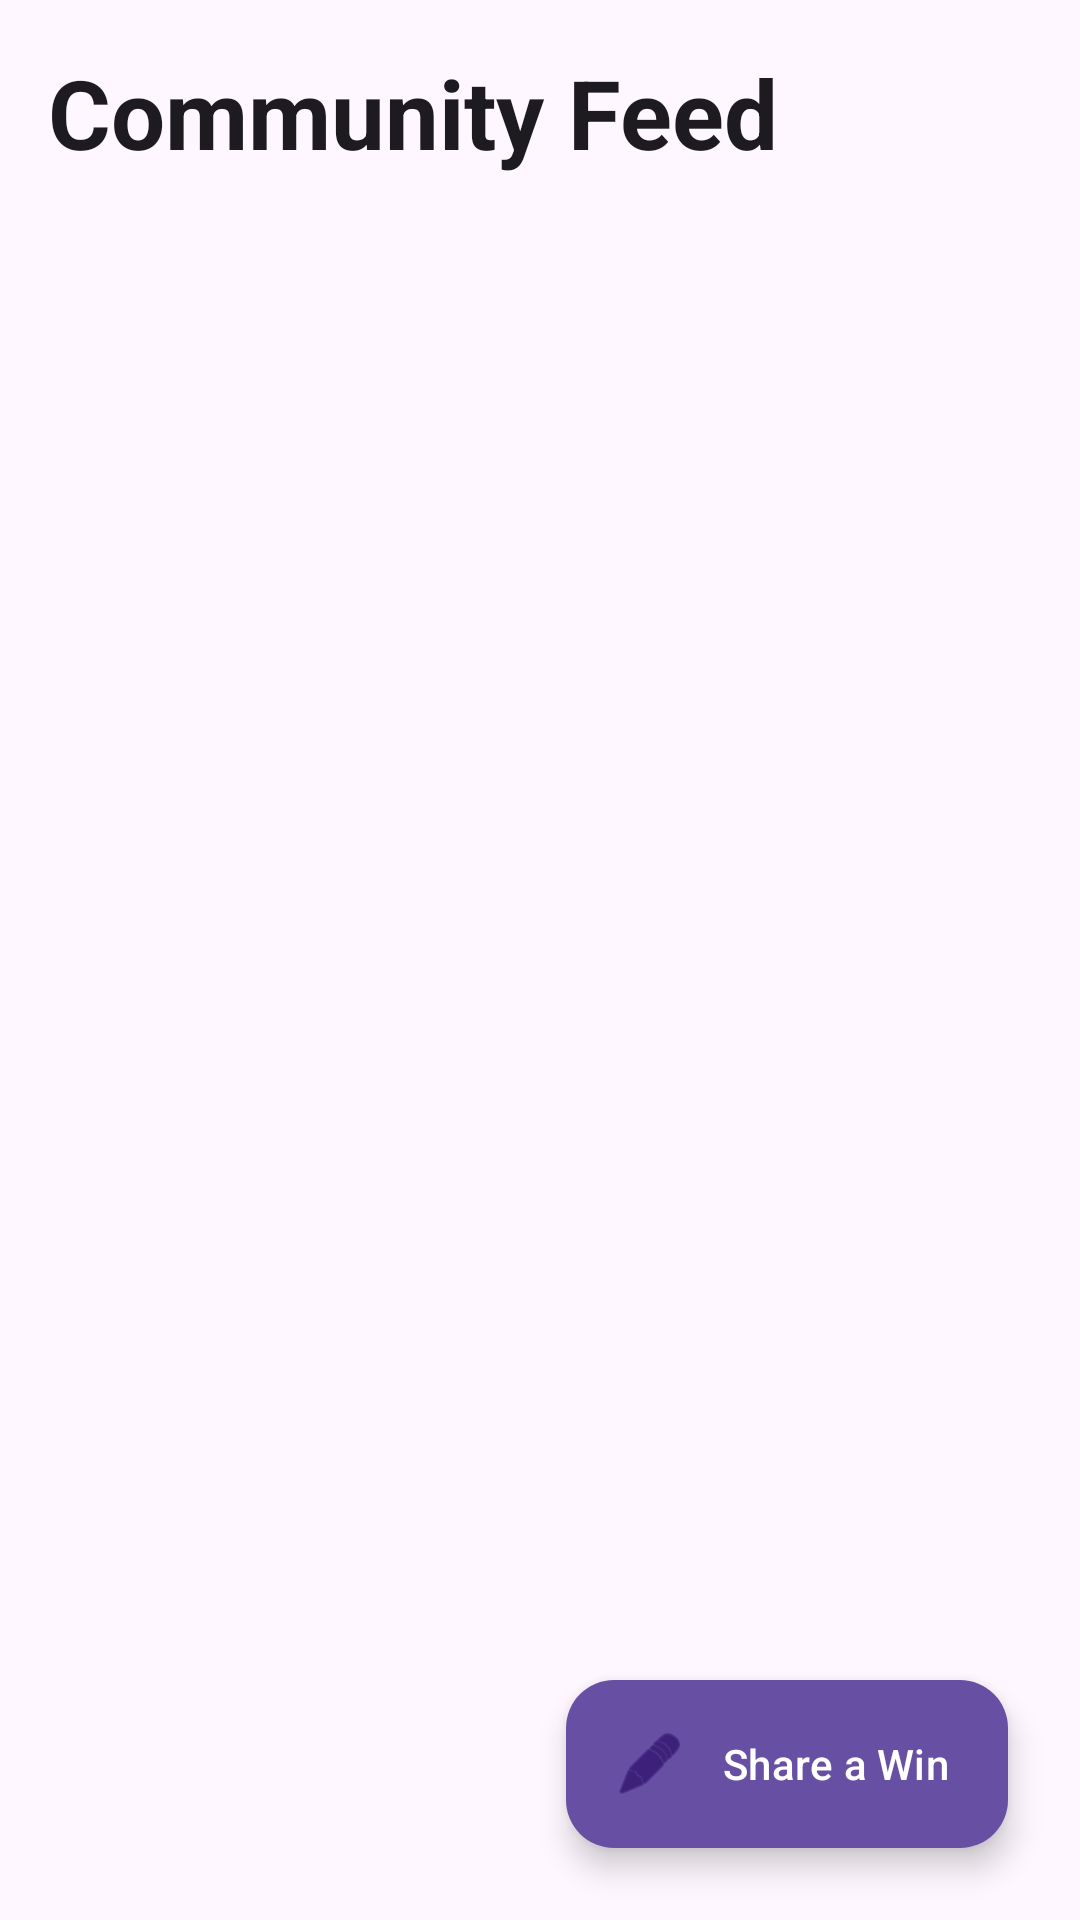

The Android layout XML behind this screen, and the referenced resources:
<!-- AndroidManifest.xml: application theme Theme.Flux -->
<!-- res/layout/activity_social.xml -->
<?xml version="1.0" encoding="utf-8"?>
<androidx.coordinatorlayout.widget.CoordinatorLayout
    xmlns:android="http://schemas.android.com/apk/res/android"
    xmlns:app="http://schemas.android.com/apk/res-auto"
    android:layout_width="match_parent"
    android:layout_height="match_parent"
    android:background="?android:attr/windowBackground">

    <LinearLayout
        android:layout_width="match_parent"
        android:layout_height="match_parent"
        android:orientation="vertical"
        android:padding="16dp"
        android:paddingTop="96dp">

        <TextView
            android:layout_width="wrap_content"
            android:layout_height="wrap_content"
            android:layout_marginBottom="24dp"
            android:text="Community Feed"
            android:textColor="?attr/colorOnSurface"
            android:textSize="32sp"
            android:textStyle="bold" />

        <androidx.recyclerview.widget.RecyclerView
            android:id="@+id/rvFeed"
            android:layout_width="match_parent"
            android:layout_height="0dp"
            android:layout_weight="1"
            android:paddingBottom="80dp"
            android:clipToPadding="false"/>

    </LinearLayout>

    
    <TextView
        android:id="@+id/tvEmptyFeed"
        android:layout_width="wrap_content"
        android:layout_height="wrap_content"
        android:layout_gravity="center"
        android:gravity="center"
        android:padding="32dp"
        android:text="The feed is empty.\nBe the first to share a win! 🎉"
        android:textColor="?android:attr/textColorSecondary"
        android:textSize="15sp"
        android:visibility="gone" />

    
    <com.google.android.material.floatingactionbutton.ExtendedFloatingActionButton
        android:id="@+id/fabShare"
        android:layout_width="wrap_content"
        android:layout_height="wrap_content"
        android:layout_gravity="bottom|end"
        android:layout_margin="24dp"
        android:text="Share a Win"
        android:textAllCaps="false"
        app:icon="@android:drawable/ic_menu_edit"
        app:backgroundTint="?attr/colorPrimary"
        app:tint="?attr/colorOnPrimary"
        android:textColor="?attr/colorOnPrimary" />

</androidx.coordinatorlayout.widget.CoordinatorLayout>
<!-- resources referenced by this layout -->
<resources>
  <style name="Theme.Flux" parent="Base.Theme.Flux" />
  <style name="Base.Theme.Flux" parent="Theme.Material3.DayNight.NoActionBar" />
</resources>
